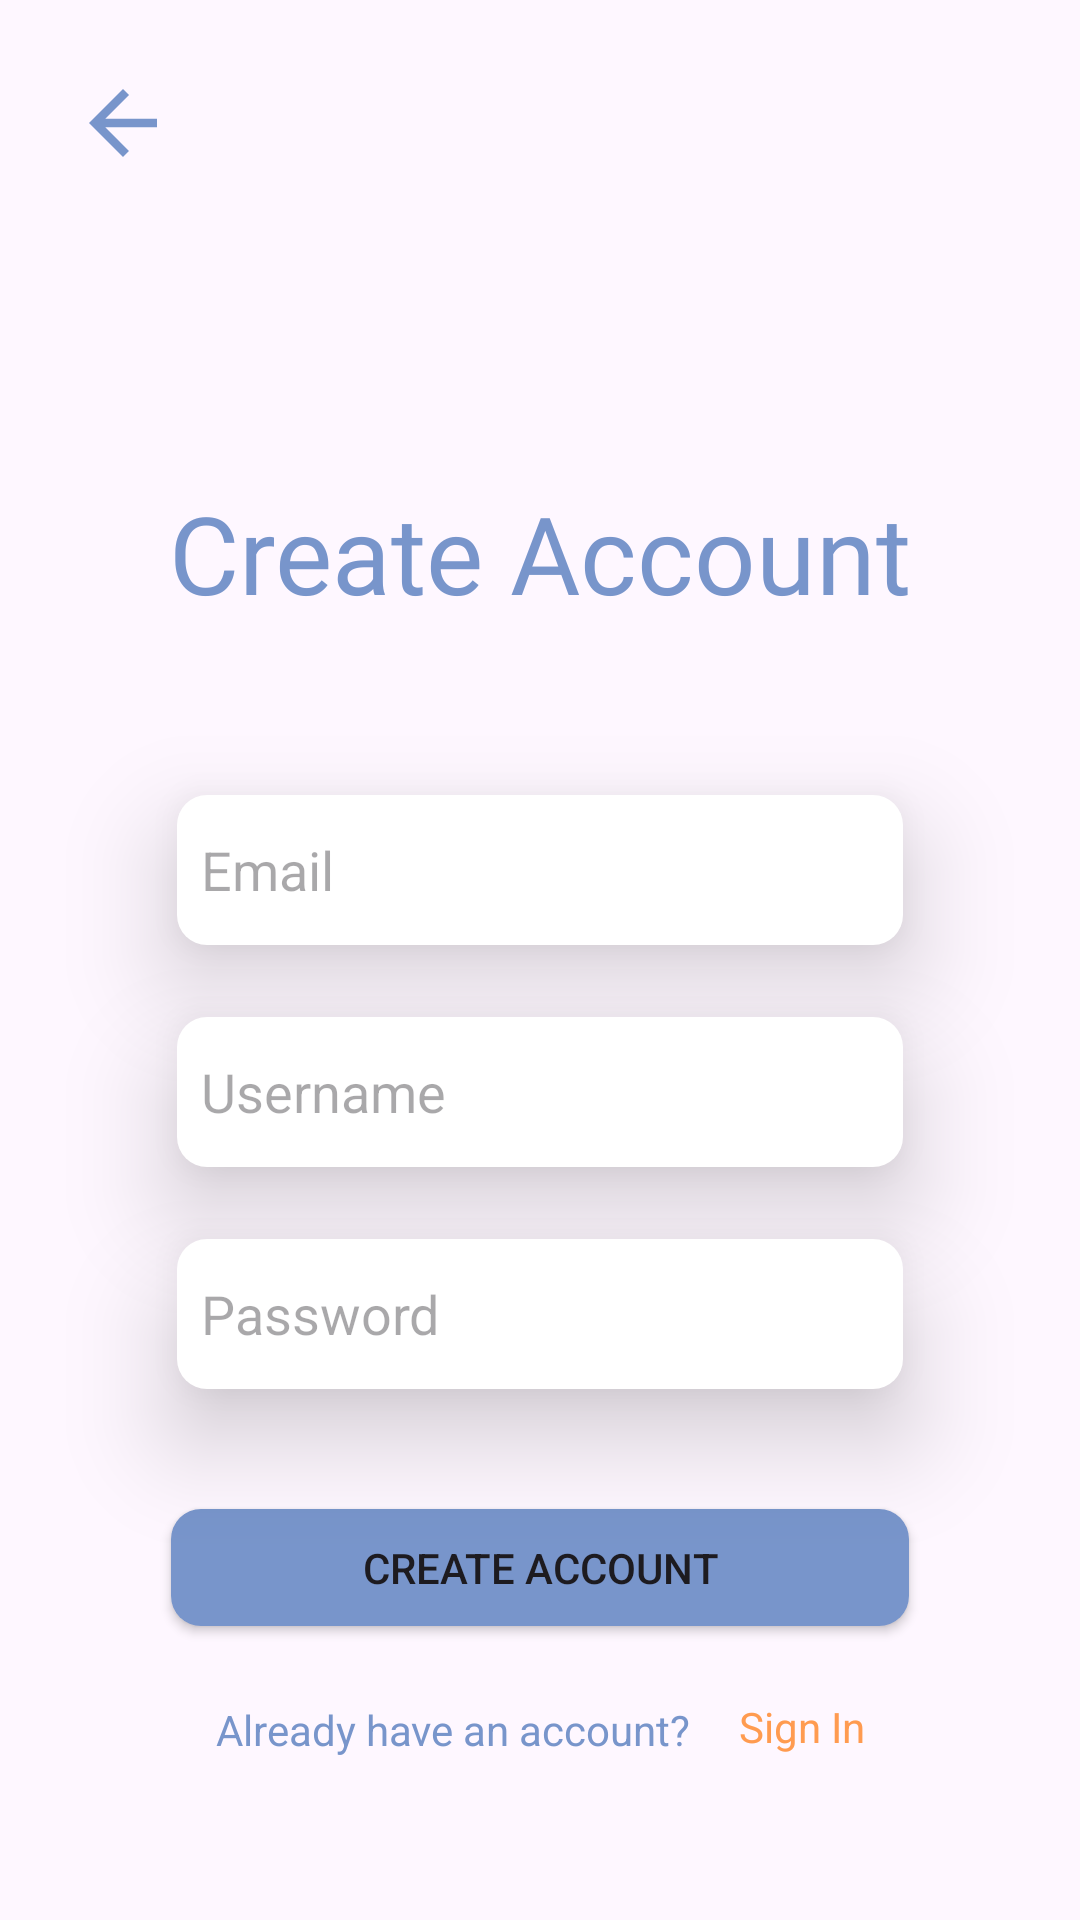

The Android layout XML behind this screen, and the referenced resources:
<!-- AndroidManifest.xml: application theme Theme.Nothi -->
<!-- res/layout/activity_sign_up.xml -->
<?xml version="1.0" encoding="utf-8"?>
<androidx.constraintlayout.widget.ConstraintLayout xmlns:android="http://schemas.android.com/apk/res/android"
    xmlns:app="http://schemas.android.com/apk/res-auto"
    xmlns:tools="http://schemas.android.com/tools"
    android:layout_width="match_parent"
    android:layout_height="match_parent"
    tools:context=".CreateAccount">

    <TextView
        android:id="@+id/textView5"
        android:layout_width="wrap_content"
        android:layout_height="21dp"
        android:layout_marginTop="24dp"
        android:layout_marginEnd="16dp"
        android:fontFamily="sans-serif-thin"
        android:gravity="center"
        android:text="Already have an account?"
        android:textAlignment="center"
        android:textColor="#7895CB"
        android:textSize="14sp"
        android:textStyle="bold"
        app:layout_constraintEnd_toStartOf="@+id/txtSignIn"
        app:layout_constraintHorizontal_chainStyle="packed"
        app:layout_constraintStart_toStartOf="parent"
        app:layout_constraintTop_toBottomOf="@+id/btCreate" />

    <Button
        android:id="@+id/btCreate"
        android:layout_width="246dp"
        android:layout_height="39dp"
        android:layout_marginTop="40dp"
        android:background="@drawable/button_shape"
        android:text="Create Account"
        app:layout_constraintEnd_toEndOf="parent"
        app:layout_constraintStart_toStartOf="parent"
        app:layout_constraintTop_toBottomOf="@+id/etPass" />

    <TextView
        android:id="@+id/textView2"
        android:layout_width="wrap_content"
        android:layout_height="49dp"
        android:layout_marginTop="160dp"
        android:fontFamily="@font/aclonica"
        android:text="Create Account"
        android:textAlignment="center"
        android:textColor="#7895CB"
        android:textSize="36sp"
        app:layout_constraintEnd_toEndOf="parent"
        app:layout_constraintStart_toStartOf="parent"
        app:layout_constraintTop_toTopOf="parent" />

    <EditText
        android:id="@+id/etEmail"
        android:layout_width="242dp"
        android:layout_height="50dp"
        android:layout_marginTop="56dp"
        android:background="@drawable/shadow"
        android:backgroundTint="@color/white"
        android:ems="10"
        android:hint="Email"
        android:elevation="20dp"
        android:padding="8dp"
        android:inputType="textEmailAddress"
        app:layout_constraintEnd_toEndOf="parent"
        app:layout_constraintStart_toStartOf="parent"
        app:layout_constraintTop_toBottomOf="@+id/textView2" />

    <EditText
        android:id="@+id/etUser"
        android:layout_width="242dp"
        android:layout_height="50dp"
        android:layout_marginTop="24dp"
        android:background="@drawable/button_shape"
        android:backgroundTint="@color/white"
        android:ems="10"
        android:hint="Username"
        android:elevation="20dp"
        android:padding="8dp"
        android:inputType="text"
        app:layout_constraintEnd_toEndOf="parent"
        app:layout_constraintStart_toStartOf="parent"
        app:layout_constraintTop_toBottomOf="@+id/etEmail" />

    <EditText
        android:id="@+id/etPass"
        android:layout_width="242dp"
        android:layout_height="50dp"
        android:layout_marginTop="24dp"
        android:background="@drawable/button_shape"
        android:backgroundTint="@color/white"
        android:ems="10"
        android:hint="Password"
        android:elevation="20dp"
        android:padding="8dp"
        android:inputType="textPassword"
        app:layout_constraintEnd_toEndOf="parent"
        app:layout_constraintStart_toStartOf="parent"
        app:layout_constraintTop_toBottomOf="@+id/etUser" />

    <TextView
        android:id="@+id/txtSignIn"
        android:layout_width="wrap_content"
        android:layout_height="wrap_content"
        android:text="Sign In"
        android:textColor="#FF9B50"
        android:textSize="14sp"
        app:layout_constraintEnd_toEndOf="parent"
        app:layout_constraintStart_toEndOf="@+id/textView5"
        app:layout_constraintTop_toTopOf="@+id/textView5" />

    <ImageView
        android:id="@+id/btnBack"
        android:layout_width="34dp"
        android:layout_height="34dp"
        android:layout_marginStart="24dp"
        android:layout_marginTop="24dp"
        app:layout_constraintStart_toStartOf="parent"
        app:layout_constraintTop_toTopOf="parent"
        app:srcCompat="@drawable/baseline_arrow_back_24" />
</androidx.constraintlayout.widget.ConstraintLayout>
<!-- resources referenced by this layout -->
<resources>
  <color name="white">#FFFFFFFF</color>
  <!-- drawable baseline_arrow_back_24 (drawable) -->
  <vector android:autoMirrored="true" android:height="24dp"
      android:tint="#7895CB" android:viewportHeight="24"
      android:viewportWidth="24" android:width="24dp" xmlns:android="http://schemas.android.com/apk/res/android">
      <path android:fillColor="@android:color/white" android:pathData="M20,11H7.83l5.59,-5.59L12,4l-8,8 8,8 1.41,-1.41L7.83,13H20v-2z"/>
  </vector>
  <!-- drawable button_shape (drawable) -->
  <?xml version="1.0" encoding="utf-8"?>
  <shape xmlns:android="http://schemas.android.com/apk/res/android" android:shape="rectangle">
      <solid android:color="#7895CB"/>
      <corners android:radius="10dp"/>
  </shape>
  <!-- drawable shadow (drawable) -->
  <?xml version="1.0" encoding="utf-8"?>
  <shape xmlns:android="http://schemas.android.com/apk/res/android" android:shape="rectangle">
      <solid android:color="#0080CD"/>
      <corners android:radius="10dp"/>
  </shape>
  <style name="Theme.Nothi" parent="Base.Theme.Nothi" />
  <style name="Base.Theme.Nothi" parent="Theme.Material3.DayNight.NoActionBar">
          
          
      </style>
</resources>
